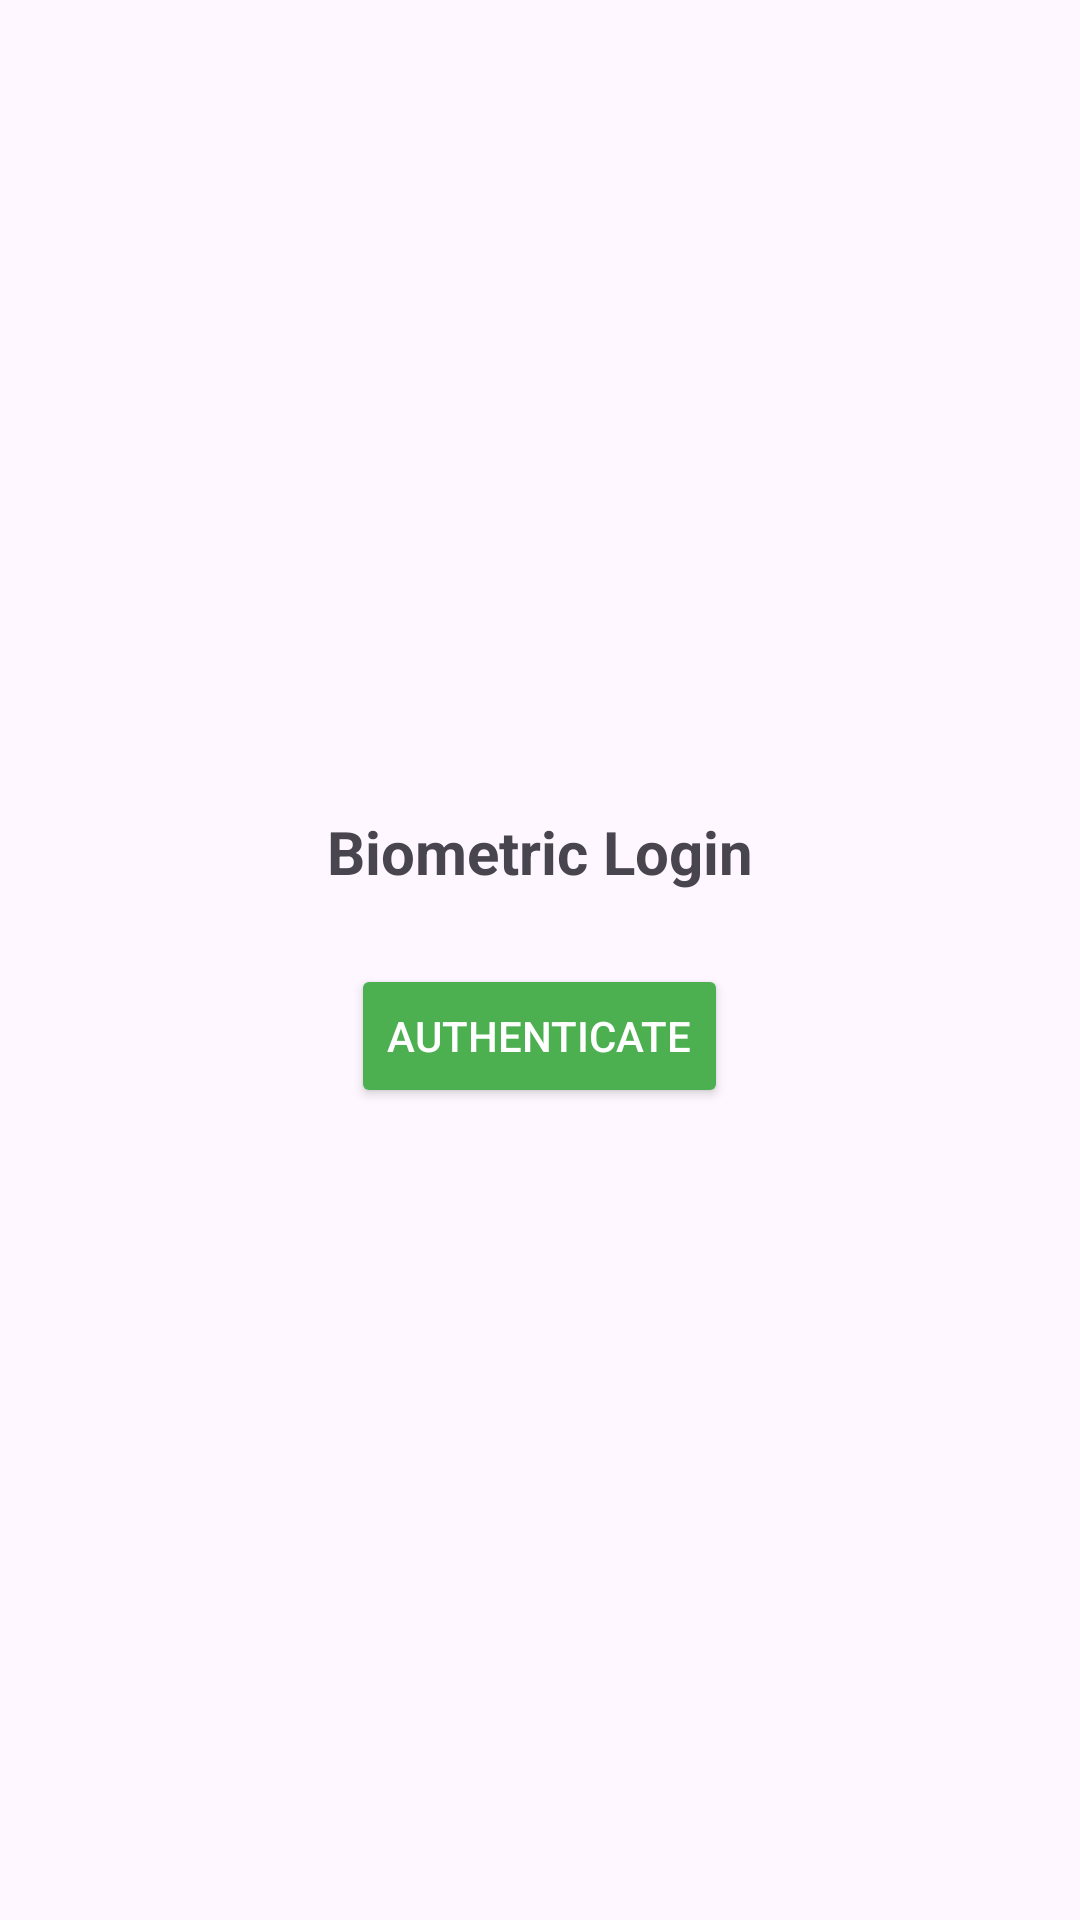

Produce the Android XML layout that renders to this screen, including the resource entries it uses.
<!-- AndroidManifest.xml: application theme Theme.FairCast -->
<!-- res/layout/activity_biometric_login.xml -->
<LinearLayout xmlns:android="http://schemas.android.com/apk/res/android"
    android:orientation="vertical" android:gravity="center"
    android:layout_width="match_parent" android:layout_height="match_parent"
    android:padding="24dp">

    <TextView
        android:text="Biometric Login"
        android:layout_width="wrap_content"
        android:layout_height="wrap_content"
        android:textSize="20sp"
        android:textStyle="bold"
        android:layout_marginBottom="24dp"/>

    <Button
        android:id="@+id/btnStartBiometric"
        android:layout_width="wrap_content"
        android:layout_height="wrap_content"
        android:text="Authenticate"
        android:backgroundTint="#4CAF50"
        android:textColor="#fff"/>
</LinearLayout>
<!-- resources referenced by this layout -->
<resources>
  <style name="Theme.FairCast" parent="Base.Theme.FairCast" />
  <style name="Base.Theme.FairCast" parent="Theme.Material3.DayNight.NoActionBar">
          
          
      </style>
</resources>
